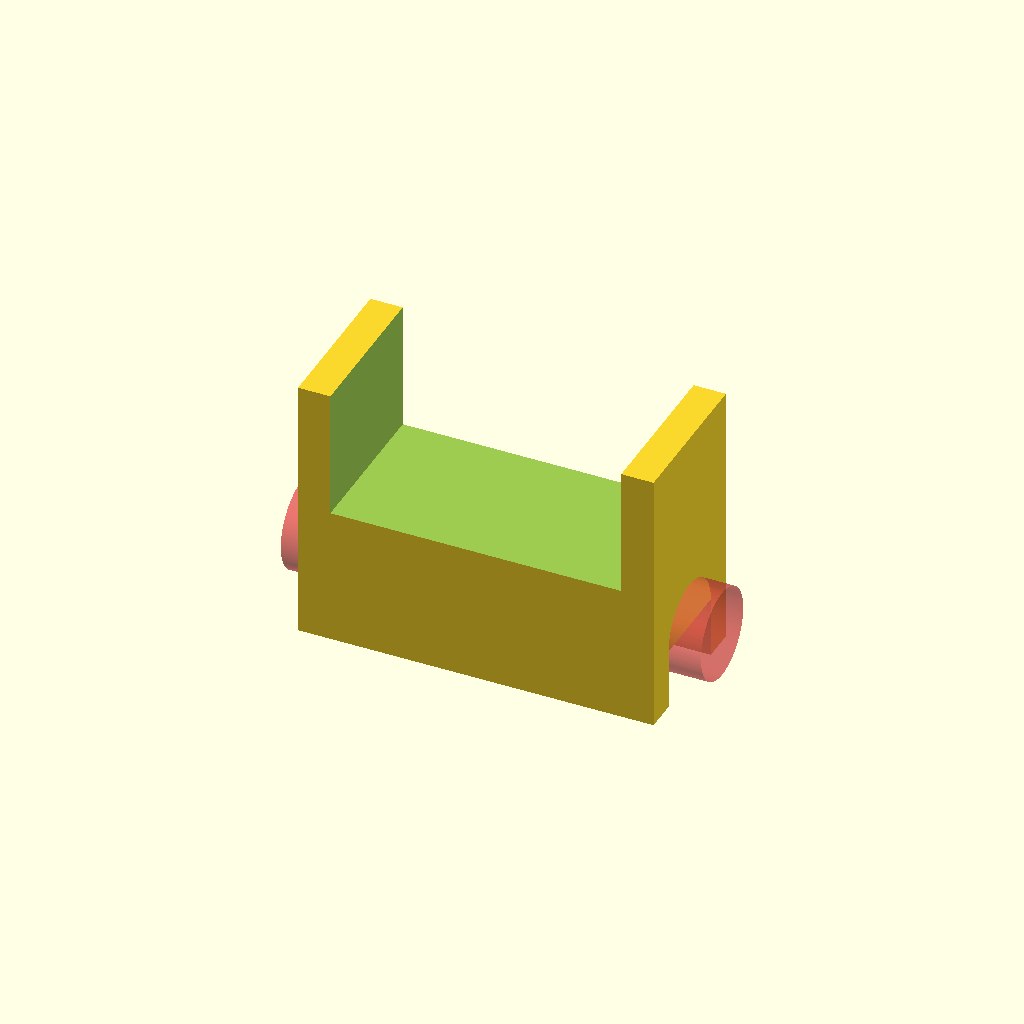
Cell 1 — every parameter at its default value.
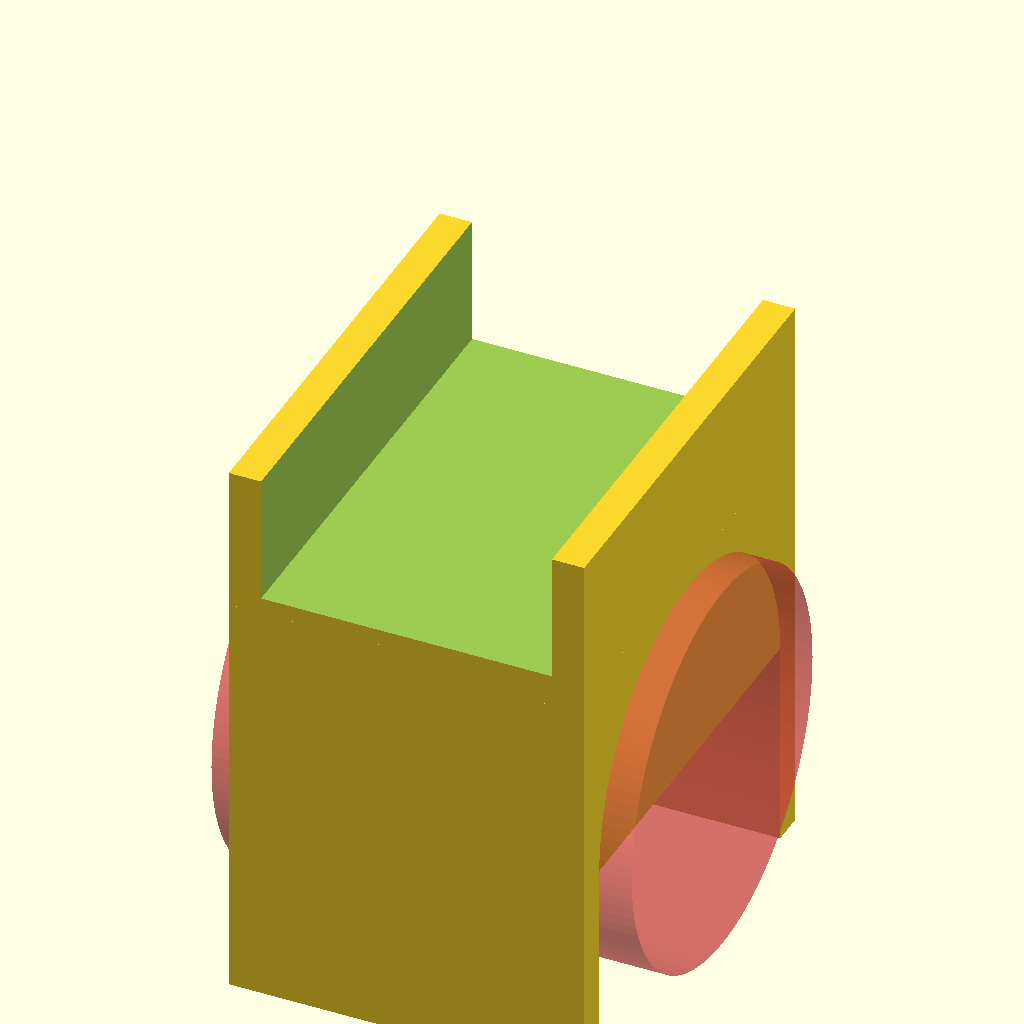
Cell 2 — diameter set to 30, the other parameters unchanged.
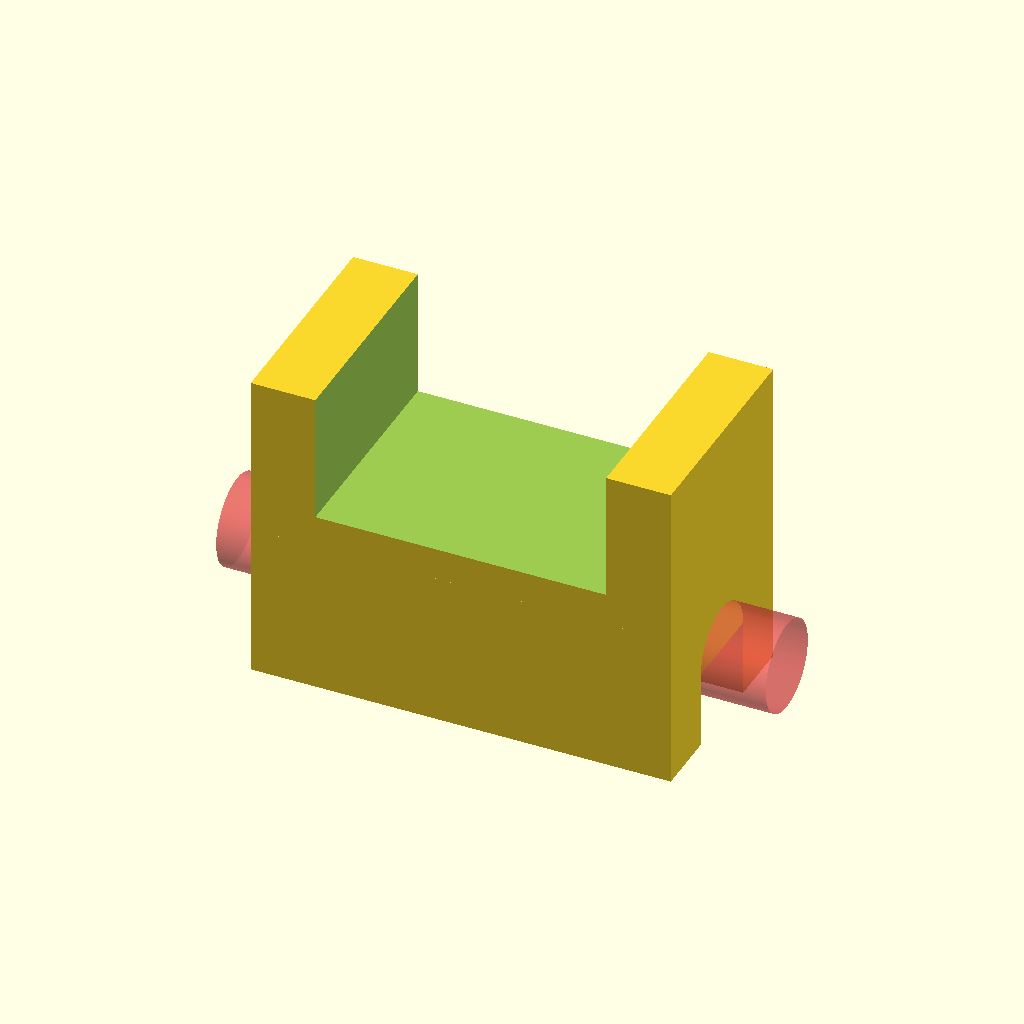
Cell 3 — thickness set to 5, the other parameters unchanged.
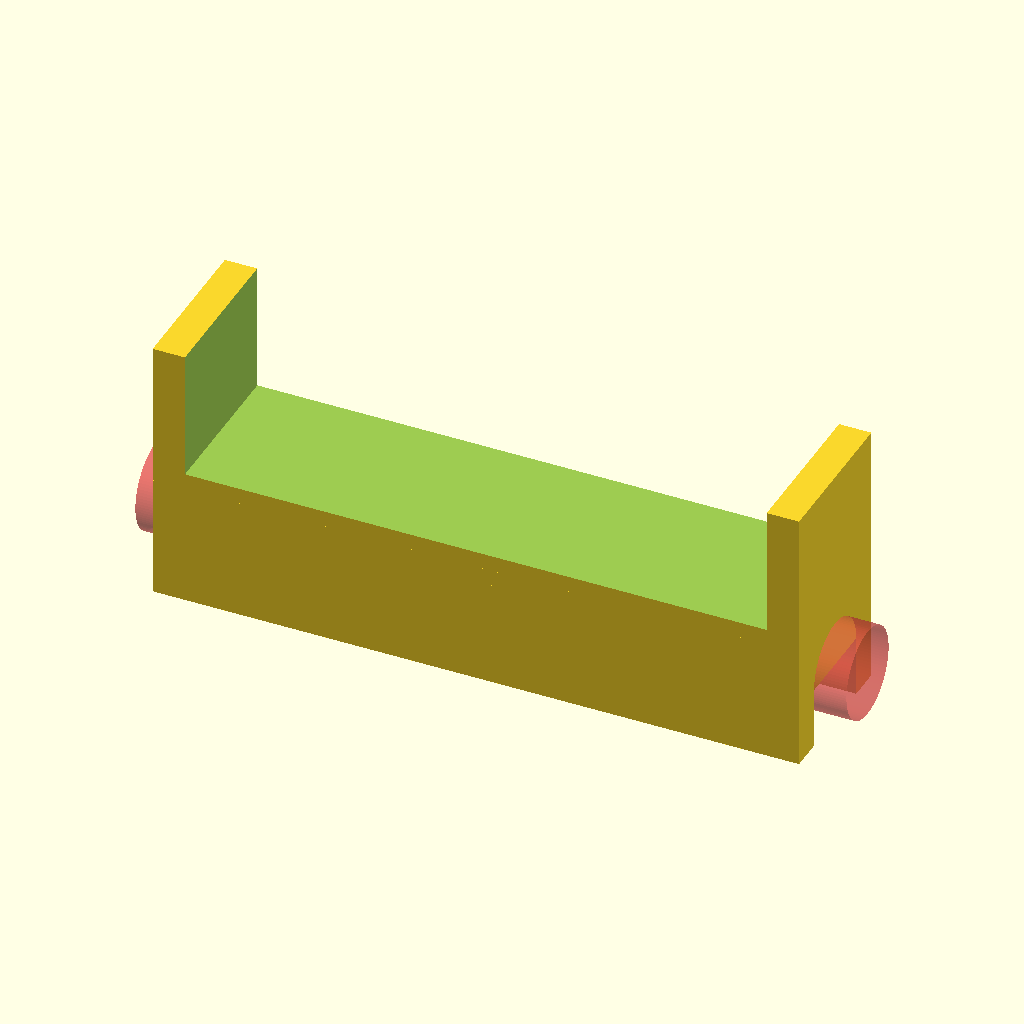
Cell 4 — height_table set to 45, the other parameters unchanged.
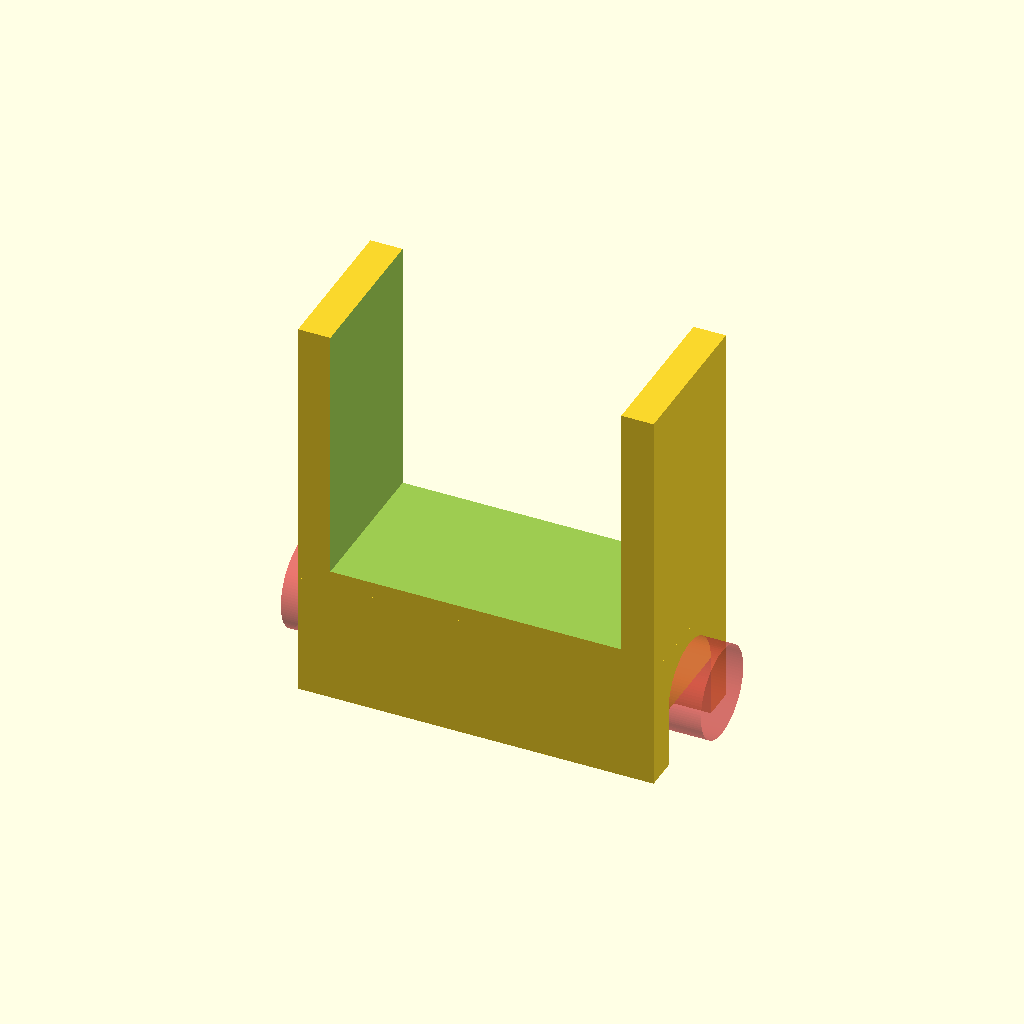
Cell 5: the same model with width = 20.
One fixed orthographic camera (rotation 55°, 0°, 25°; colour scheme Cornfield) for every cell.
Source of the model, inputs/thingiverse/files/thing-459737/customized-cable-holder/cable-holder.scad:

/*[Parameters]*/

//diameter cable (default: 7)
diameter = 7; //[2:30]

//height table (default: 22.5)
height_table = 22.5;

//width holder (default: 10)
width = 10;

//Thickness holder (default: 2.5)
thickness = 2.5; //[2.5:5]

//Use Lock for cable? (default: No)
lock = "no"; //[no: No, yes: Yes]



/*[hidden]*/
module output(){
	if (lock == "yes"){
		lock();
	}
}



module lock(){
	translate([-(width/2)-(diameter)-(thickness/2),0,0]){
		translate([(diameter/14),(diameter/1.9),0]){
			sphere(r = diameter/12, $fn=32, center=true);
		}
		translate([(diameter/14),-(diameter/1.9),0]){
			sphere(r = diameter/12, $fn=32, center=true);
		}
	}
}


rotate ([0,-90,0])
part1();
module part1(){
	difference(){
		translate([0 ,0,0]){
		cube([width+(thickness),  diameter + (thickness*2) ,height_table+(thickness*2)], center = true); 
	}
		translate([thickness,0,0]){
			cube([width+(thickness), diameter + (thickness*4), height_table], center = true);
		}
	}
	difference(){
		union(){
			difference(){
				translate([(-width/2)-(diameter/2)- (thickness/2),0,0]){
					cube	([diameter+thickness, diameter + (thickness*2) , height_table + (thickness*2)], center = true);
				}
				translate([(-width/2)-(diameter/2)-(thickness/2),0,0]){
					union(){
						#cylinder(h = height_table+(thickness*4), r = diameter/2, $fn=100, center=true);
						translate([-(diameter/2)-1,0, 0]){
							cube([diameter+2, diameter, height_table+(thickness*4)], center = true);
						}
					}
				}
			}

			//lock
			output();
		}
		
	}
}
Customizer parameters (derived from the source; name, type, default, range or options):
diameter: number, default 7, range 2 to 30
height_table: number, default 22.5
width: number, default 10
thickness: number, default 2.5, range 2.5 to 5
lock: string, default "no", options "no", "yes"
